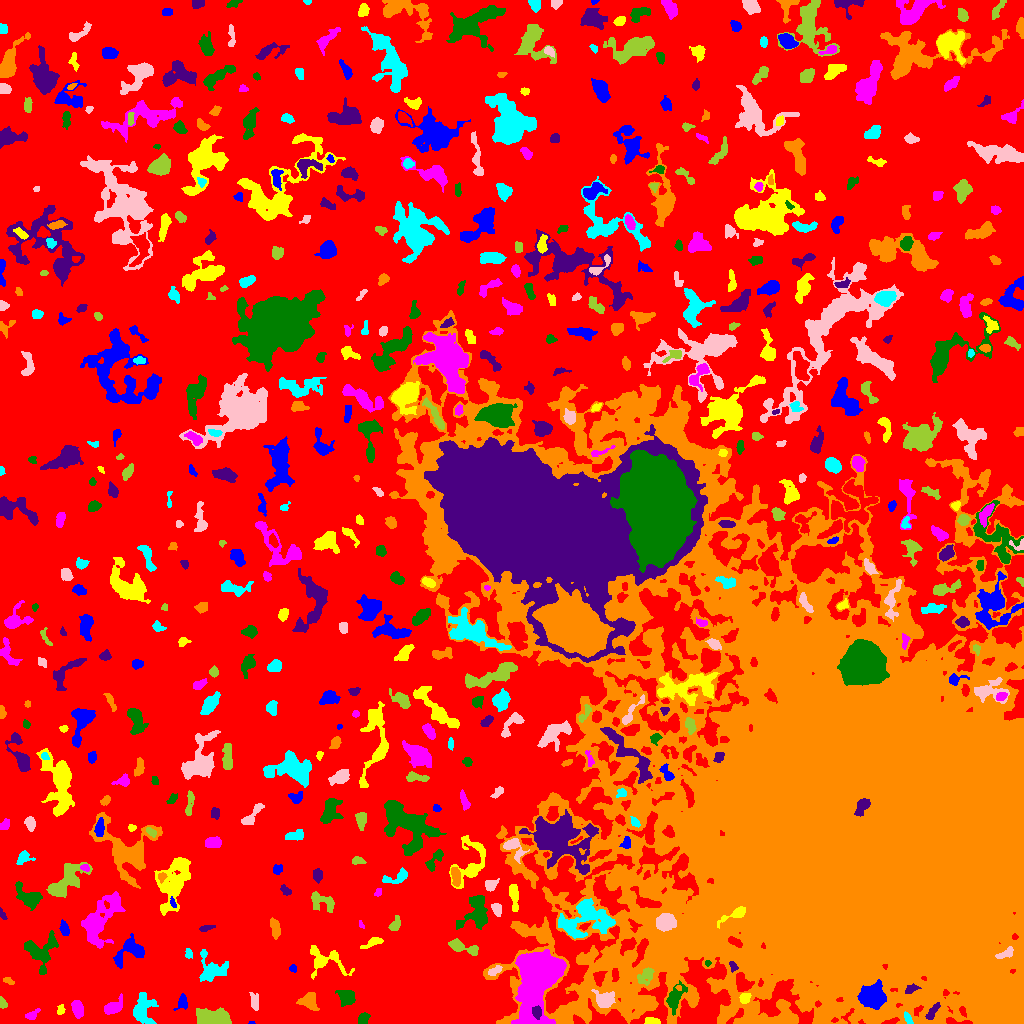

Data behind this chart, as committed beside it:
ID, X, Y, A, B, theta, total_flux, mu_max, mu_median, mu_mean, R_fwhm, R_e, R10, R90, x_start, x_end, y_start, y_end, area, greylevel
0, 461.9, 561, 325.6, 252.9, 0.7973, 1021154, 10.0, 1.0, 1.563, 69.58, 213.5, 80.83, 345.9, 0, 1023, 0, 1023, 653154, 1.563
1, 251.5, 0.6667, 1.5, 0.7454, 0.0, 36.0, 4.0, 1.5, 1.8, 1.784, 1.262, 0.0, 2.111, 248, 255, 0, 2, 20, 5.8
2, 651.4, 1.861, 3.497, 1.593, -0.04804, 245.0, 6.0, 2.0, 2.45, 3.613, 2.764, 1.128, 4.514, 644, 660, 0, 6, 100, 7.45
3, 31.54, 8.1, 3.641, 1.795, 0.6284, 70.0, 3.0, 1.0, 0.6667, 2.111, 2.459, 0.7979, 3.868, 25, 40, 4, 15, 105, 4.667
4, 363.3, 4.896, 2.992, 2.335, 1.042, 336.0, 6.0, 3.0, 2.872, 4.583, 3.338, 1.262, 5.262, 358, 370, 0, 11, 117, 5.872
5, 932.7, 12.22, 5.309, 1.819, 0.9481, 293.0, 4.0, 2.0, 2.154, 5.67, 3.909, 1.693, 5.781, 925, 940, 4, 21, 136, 14.15
6, 851.5, 208, 116, 83.27, -0.8334, 4290942, 207.0, 10.0, 22.9, 50.17, 83.51, 28.75, 182.2, 388, 1023, 0, 713, 187340, 23.9
7, 908.0, 4.701, 3.35, 1.605, -1.029, 224.0, 6.0, 3.0, 2.765, 3.7, 2.877, 1.128, 4.478, 904, 913, 0, 12, 81, 10.77
8, 254.1, 21.51, 4.379, 1.494, -1.325, 101.0, 2.0, 1.0, 0.7426, 5.015, 2.985, 1.262, 4.652, 249, 258, 13, 31, 136, 4.743
9, 215, 6.107, 8.838, 3.34, -0.05768, 927.0, 6.0, 2.0, 1.892, 7.159, 6.206, 2.326, 9.772, 196, 231, 0, 16, 490, 5.892
10, 705.1, 12.62, 2.081, 1.883, -0.2936, 151.0, 5.0, 2.0, 2.359, 2.821, 2.523, 0.9772, 3.868, 700, 709, 8, 17, 64, 6.359
11, 182.4, 21.31, 4.152, 2.361, 1.361, 180.0, 3.0, 1.0, 1.343, 4.297, 3.613, 1.262, 5.557, 173, 187, 13, 30, 134, 5.343
12, 60.84, 13.34, 2.274, 1.49, 1.118, 105.0, 3.0, 1.0, 1.479, 3.241, 2.326, 0.9772, 3.613, 57, 65, 9, 19, 71, 5.479
13, 77.46, 14.72, 4.24, 2.516, -1.275, 715.0, 8.0, 4.0, 3.844, 5.67, 4.297, 1.693, 6.58, 71, 83, 5, 23, 186, 6.844
14, 346.6, 26.81, 4.077, 3.48, -0.5707, 522.0, 5.0, 2.0, 2.157, 4.983, 4.478, 1.784, 7.548, 335, 355, 17, 33, 242, 6.157
15, 536.8, 11.37, 2.871, 2.132, -1.362, 606.0, 11.0, 5.0, 5.459, 4.068, 3.192, 1.262, 5.015, 532, 541, 4, 18, 111, 21.46
16, 309.2, 22.29, 3.97, 3.605, -0.6902, 798.0, 8.0, 2.0, 3.154, 5.557, 4.37, 1.693, 7.269, 296, 319, 13, 31, 253, 7.154
17, 142.5, 13.91, 7.187, 4.992, 1.516, 1323, 7.0, 3.0, 2.901, 6.817, 6.333, 2.394, 10.17, 133, 158, 0, 31, 456, 5.901
18, 604.4, 22.95, 4.189, 3.844, -0.05764, 852.0, 9.0, 3.0, 3.032, 4.82, 4.478, 1.784, 7.399, 591, 615, 16, 34, 281, 14.03
19, 2.568, 19.9, 2.761, 1.789, -1.284, 162.0, 4.0, 2.0, 2.189, 4.029, 2.706, 1.128, 4.184, 0, 7, 15, 27, 74, 5.189
20, 420.2, 13.41, 17.3, 10.38, -0.3842, 40083, 45.0, 9.0, 14.03, 14.97, 13.69, 5.47, 24.02, 377, 476, 0, 66, 2856, 16.03
21, 873.5, 27.09, 5.355, 4.961, 0.8949, 7057, 38.0, 9.0, 12.29, 6.84, 6.232, 2.459, 10.62, 857, 886, 14, 44, 574, 30.29
22, 745, 25.54, 2.789, 2.349, 0.8571, 339.0, 6.0, 3.0, 3.168, 4.618, 3.29, 1.262, 5.109, 739, 751, 20, 30, 107, 11.17
23, 112.8, 15.99, 4.983, 2.764, 0.5017, 704.0, 9.0, 2.0, 3.101, 4.26, 4.297, 1.596, 7.114, 104, 122, 9, 30, 227, 6.101
24, 674.7, 25.77, 6.333, 3.114, 1.107, 1038, 10.0, 2.0, 3.392, 5.323, 4.618, 1.784, 8.176, 666, 687, 8, 43, 306, 10.39
25, 911, 34.55, 3.474, 1.83, 0.4473, 172.0, 4.0, 1.0, 1.67, 3.949, 2.932, 1.128, 4.853, 905, 921, 30, 40, 103, 16.67
26, 7.447, 42.36, 2.639, 1.083, -0.4874, 47.0, 2.0, 1.0, 0.7015, 3.432, 2.034, 0.7979, 3.192, 3, 14, 39, 46, 67, 4.701
27, 211, 52.82, 6.576, 6.019, -0.8323, 1120, 9.0, 2.0, 2.483, 4.754, 5.499, 2.034, 10.11, 199, 228, 42, 74, 451, 6.483
28, 494.6, 52.59, 3.637, 1.85, 0.5292, 301.0, 5.0, 3.0, 2.951, 4.442, 3.29, 1.382, 4.983, 488, 502, 48, 58, 102, 9.951
29, 645.8, 47.39, 5.197, 3.219, 0.8802, 562.0, 7.0, 2.0, 2.741, 4.029, 4.618, 1.693, 7.181, 637, 654, 38, 56, 205, 12.74
30, 445.7, 50.42, 2.131, 1.057, -0.0657, 45.0, 3.0, 1.0, 0.9, 1.784, 1.693, 0.5642, 2.932, 441, 451, 48, 53, 50, 4.9
31, 293.1, 55.38, 1.767, 1.556, -0.8865, 79.0, 5.0, 1.0, 1.463, 1.693, 1.871, 0.5642, 3.29, 289, 296, 51, 59, 54, 6.463
32, 323.6, 63.46, 11.42, 6.825, -0.3926, 557.0, 5.0, 1.0, 1.193, 3.432, 6.077, 2.185, 9.821, 310, 354, 44, 78, 467, 5.193
33, 536.7, 48.52, 14.72, 8.525, 1.391, 43008, 93.0, 9.0, 18.22, 9.424, 10.25, 3.909, 21.51, 511, 566, 0, 74, 2360, 25.22
34, 707.5, 60.33, 1.604, 1.342, -1.553, 85.0, 4.0, 2.5, 2.361, 2.877, 1.954, 0.7979, 2.877, 705, 711, 57, 63, 36, 8.361
35, 733, 56.9, 2.643, 1.808, -1.311, 184.0, 5.0, 3.0, 2.556, 3.523, 2.706, 1.128, 4.107, 729, 738, 51, 62, 72, 11.56
36, 613.9, 61.96, 6.268, 2.815, -0.09627, 452.0, 6.0, 3.0, 2.843, 5.499, 4.068, 1.596, 6.206, 600, 625, 55, 69, 159, 13.84
37, 188.6, 69.92, 2.346, 1.449, 1.518, 62.0, 2.0, 1.0, 0.8857, 3.7, 2.185, 0.9772, 3.385, 185, 192, 65, 75, 70, 6.886
38, 1005, 70.12, 5.287, 2.029, 0.5061, 281.0, 4.0, 2.0, 2.129, 5.323, 3.742, 1.493, 5.67, 995, 1013, 65, 77, 132, 16.13
39, 463.4, 75.99, 9.194, 2.504, -0.287, 576.0, 6.0, 2.0, 2.233, 5.47, 4.754, 1.784, 7.653, 448, 478, 68, 85, 258, 6.233
40, 428.4, 67.95, 3.807, 2.547, 0.2498, 421.0, 6.0, 2.0, 2.392, 4.918, 3.868, 1.493, 6.129, 421, 436, 62, 75, 176, 6.392
41, 130.7, 73.04, 8.635, 5.806, 0.607, 958.0, 6.0, 2.0, 2.259, 7.114, 6.308, 2.394, 10.09, 113, 144, 55, 90, 424, 5.259
42, 372.9, 80.91, 6.054, 1.884, 0.4052, 329.0, 4.0, 2.0, 2.285, 6.232, 3.989, 1.596, 6.077, 360, 383, 75, 86, 144, 5.285
43, 98.45, 102.5, 13.12, 6.336, 1.037, 4280, 19.0, 3.0, 4.18, 5.781, 7.959, 2.764, 15.37, 81, 125, 75, 132, 1024, 7.18
44, 40.96, 71.14, 8.815, 7.666, 1.245, 1639, 8.0, 2.5, 2.906, 7.356, 7.069, 2.646, 11.51, 24, 58, 49, 93, 564, 5.906
45, 205.9, 95.23, 3.834, 1.102, 0.1991, 78.0, 2.0, 1.0, 0.9398, 4.222, 2.459, 0.9772, 3.909, 199, 215, 92, 98, 83, 6.94
46, 544.2, 88.26, 2.908, 2.331, 1.227, 414.0, 8.0, 4.0, 3.798, 4.334, 3.29, 1.262, 5.078, 539, 549, 83, 95, 109, 10.8
47, 588.6, 106.7, 12.97, 8.674, -0.07537, 3084, 10.0, 3.0, 3.434, 8.078, 9.062, 3.338, 14.79, 558, 615, 85, 125, 898, 8.434
48, 665.3, 102.1, 4.492, 3.611, 0.2485, 1667, 14.0, 5.0, 5.377, 5.917, 5.046, 2.034, 8.176, 656, 676, 92, 110, 310, 24.38
49, 395.4, 100.1, 4.429, 1.937, 1.113, 118.0, 2.0, 1.0, 0.9147, 5.47, 3.29, 1.262, 5.109, 388, 400, 93, 108, 129, 4.915
50, 181.4, 100, 6.484, 4.403, 0.5552, 602.0, 5.0, 2.0, 2.427, 5.917, 5.109, 1.954, 7.756, 168, 194, 91, 114, 248, 6.427
51, 64.84, 92.96, 3.185, 1.821, -1.284, 218.0, 6.0, 1.0, 1.787, 3.478, 2.877, 0.9772, 4.72, 59, 69, 88, 104, 122, 5.787
52, 735.6, 109.6, 8.246, 2.192, 0.4941, 761.0, 10.0, 3.0, 3.749, 4.687, 3.989, 1.596, 6.604, 717, 745, 95, 117, 203, 39.75
53, 361.5, 98.51, 2.321, 1.054, -1.183, 57.0, 3.0, 2.0, 1.5, 2.706, 1.871, 0.5642, 2.646, 359, 364, 95, 103, 38, 6.5
54, 476.8, 110.9, 8.837, 6.042, 1.477, 1341, 7.0, 2.0, 2.382, 6.84, 6.84, 2.646, 11.26, 456, 487, 94, 128, 563, 6.382
55, 2.115, 109.6, 3.462, 1.007, -1.097, 52.0, 3.0, 1.0, 0.8966, 1.596, 2.185, 0.5642, 3.385, 0, 7, 104, 116, 58, 4.897
56, 275.5, 95.01, 5.013, 2.208, -1.386, 429.0, 4.0, 3.0, 2.494, 6.206, 4.222, 1.784, 6.383, 270, 280, 84, 106, 172, 5.494
57, 571.8, 94.44, 4.712, 2.122, -0.9013, 404.0, 7.0, 2.0, 2.693, 3.785, 3.656, 1.382, 5.836, 561, 580, 87, 106, 150, 10.69
58, 496.4, 113.7, 3.403, 2.047, -1.104, 316.0, 7.0, 3.0, 2.701, 3.29, 3.29, 1.262, 5.171, 491, 501, 107, 120, 117, 7.701
59, 321.3, 122.2, 6.99, 3.718, -0.3803, 472.0, 4.0, 2.0, 1.645, 6.794, 5.046, 1.871, 8.058, 311, 334, 111, 132, 287, 5.645
... 552 more rows
